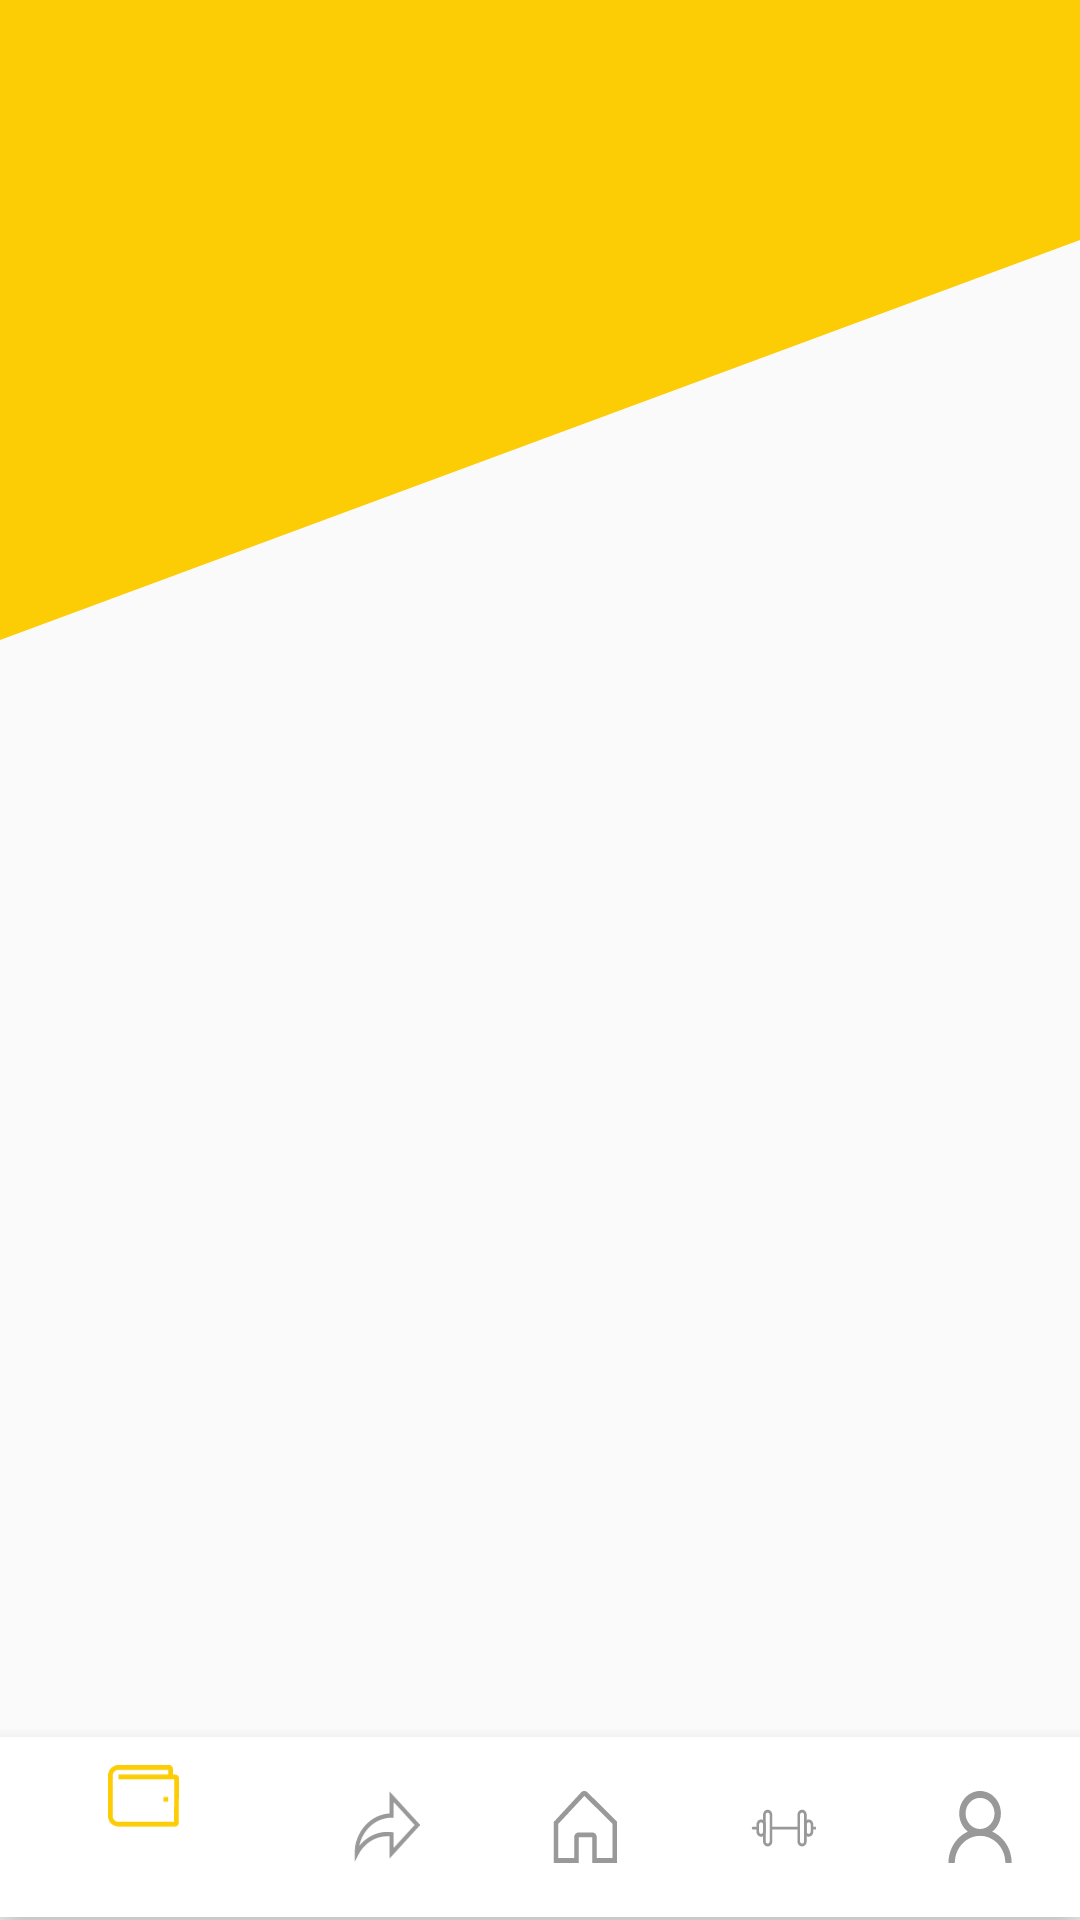

Produce the Android XML layout that renders to this screen, including the resource entries it uses.
<!-- AndroidManifest.xml: application theme Theme.Trainup -->
<!-- res/layout/activity_menu.xml -->
<?xml version="1.0" encoding="utf-8"?>
<RelativeLayout xmlns:android="http://schemas.android.com/apk/res/android"
    xmlns:app="http://schemas.android.com/apk/res-auto"
    android:layout_width="match_parent"
    android:layout_height="match_parent"
    android:background="@drawable/general_background">

    <FrameLayout
        android:id="@+id/frameContainer"
        android:layout_width="match_parent"
        android:layout_height="match_parent"
        android:layout_above="@+id/menu">
    </FrameLayout>

    <com.google.android.material.bottomnavigation.BottomNavigationView
        android:id="@+id/menu"
        android:layout_width="match_parent"
        android:layout_height="60sp"
        android:layout_alignParentBottom="true"
        android:layout_marginBottom="1dp"
        app:menu="@menu/general_menu"
        android:background="@color/white"
        app:itemTextColor="@drawable/menu_selector"
        app:itemIconTint="@drawable/menu_selector"/>
</RelativeLayout>
<!-- resources referenced by this layout -->
<resources>
  <color name="white">#ffffff</color>
  <!-- drawable general_background (drawable) -->
  <vector xmlns:android="http://schemas.android.com/apk/res/android"
      android:width="24dp"
      android:height="24dp"
      android:viewportWidth="24"
      android:viewportHeight="24">
  
      <path
          android:pathData="M0,8 L0,24 L24,24 L24,3 Z" />
  
      <path
          android:fillColor="@color/main_color"
          android:pathData="M0,0 L0,8 L24,3 L24,0 Z"/>
  </vector>
  <!-- drawable menu_selector (drawable) -->
  <?xml version="1.0" encoding="utf-8"?>
  <selector xmlns:android="http://schemas.android.com/apk/res/android">
      <item android:state_checked="true" android:color="@color/main_color"/>
      <item android:state_checked="false" android:color="@color/main_menu_icon_color"/>
  </selector>
  <style name="Theme.Trainup" parent="Theme.AppCompat.Light.NoActionBar">
          <item name="android:forceDarkAllowed">true</item>
      </style>
  <color name="main_color">#fccc04</color>
  <color name="main_menu_icon_color">#999999</color>
</resources>
